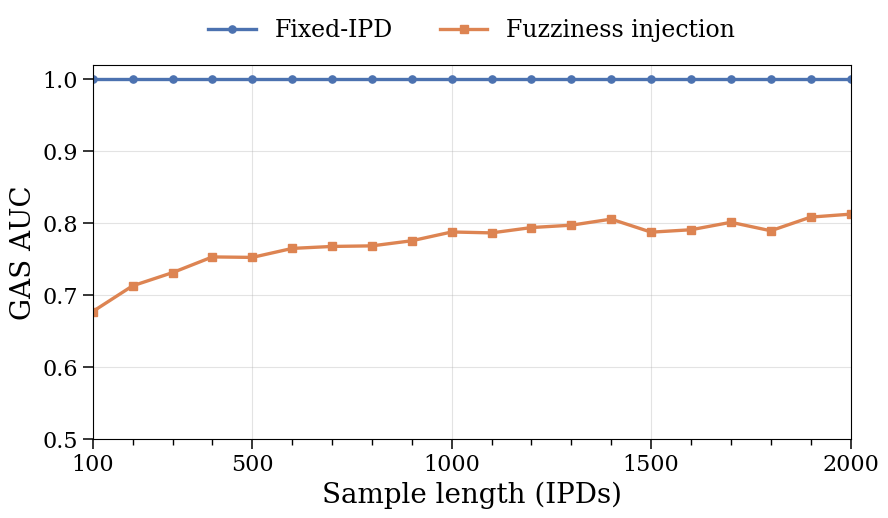
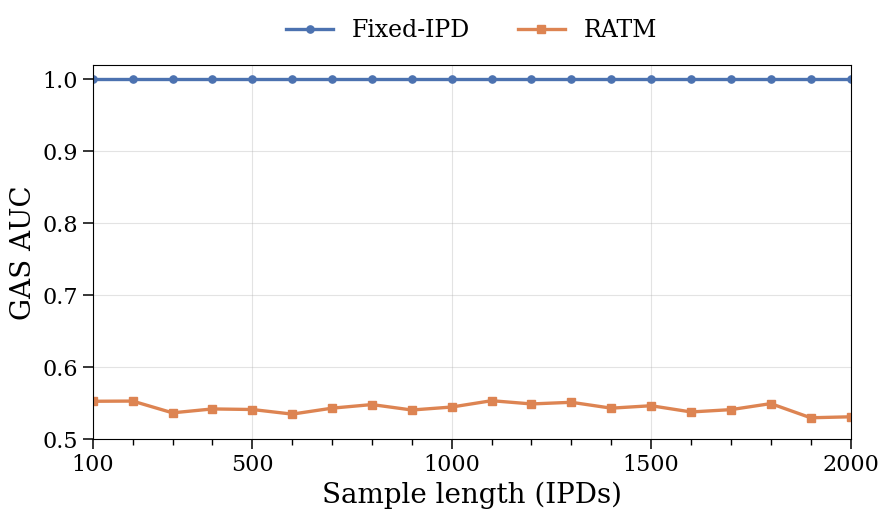

Reproduce these figures in Python, in order.
#!/usr/bin/env python3
import numpy as np
import matplotlib.pyplot as plt
from pathlib import Path


# =========================
# Data
# =========================

sample_lengths = np.arange(100, 2001, 100)

original_auc = np.ones_like(sample_lengths, dtype=float)

fuzzy_auc = np.array([
    0.6766966067864272,
    0.71248,
    0.730808383233533,
    0.75268,
    0.752,
    0.7645180722891567,
    0.7672535211267606,
    0.7680645161290323,
    0.7751818181818182,
    0.7874,
    0.7861111111111111,
    0.7935365853658537,
    0.7968421052631579,
    0.8052857142857143,
    0.7871212121212121,
    0.790483870967742,
    0.8008620689655173,
    0.7890740740740741,
    0.8080769230769231,
    0.8122
])

ratm_auc = np.array([
    0.5518172888015717,
    0.5520866141732284,
    0.5357100591715976,
    0.5411417322834645,
    0.5403465346534654,
    0.5339285714285714,
    0.5422222222222222,
    0.5472222222222223,
    0.5396428571428571,
    0.5438000000000001,
    0.5526086956521739,
    0.5480952380952381,
    0.5503846153846154,
    0.5422222222222222,
    0.5456060606060606,
    0.5369354838709678,
    0.5401724137931034,
    0.5485714285714286,
    0.5288461538461539,
    0.5302
])


# =========================
# Style
# =========================

plt.rcParams.update({
    "font.family": "serif",
    "font.size": 17,
    "axes.labelsize": 20,
    "legend.fontsize": 17,
    "xtick.labelsize": 16,
    "ytick.labelsize": 16,
    "pdf.fonttype": 42,
    "ps.fonttype": 42,
})

BLUE = "#4C72B0"
ORANGE = "#DD8452"


# =========================
# Plot function
# =========================

def plot_gas_auc(method_auc, method_label, output_path):
    # Thesis-sized figure
    fig, ax = plt.subplots(figsize=(9.2, 5.6))

    ax.plot(
        sample_lengths,
        original_auc,
        color=BLUE,
        marker="o",
        markersize=5.2,
        linewidth=2.4,
        label="Fixed-IPD"
    )

    ax.plot(
        sample_lengths,
        method_auc,
        color=ORANGE,
        marker="s",
        markersize=5.2,
        linewidth=2.4,
        label=method_label
    )

    ax.set_xlabel("Sample length (IPDs)")
    ax.set_ylabel("GAS AUC")

    ax.set_xlim(100, 2000)
    ax.set_ylim(0.5, 1.02)

    # Major labels: readable
    ax.set_xticks([100, 500, 1000, 1500, 2000])

    # Minor ticks: shows that measurements are every 100 IPDs
    ax.set_xticks(sample_lengths, minor=True)
    ax.tick_params(axis="x", which="minor", length=4, width=1.0)
    ax.tick_params(axis="x", which="major", length=7, width=1.1)
    ax.tick_params(axis="y", which="major", length=7, width=1.1)

    ax.set_yticks([0.5, 0.6, 0.7, 0.8, 0.9, 1.0])

    ax.grid(True, which="major", linewidth=0.8, alpha=0.35)

    # Legend outside the plot area
    ax.legend(
        loc="upper center",
        bbox_to_anchor=(0.5, 1.18),
        ncol=2,
        frameon=False
    )

    fig.tight_layout()

    output_path = Path(output_path)
    fig.savefig(output_path.with_suffix(".pdf"), bbox_inches="tight", pad_inches=0.04)
    fig.savefig(output_path.with_suffix(".png"), dpi=300, bbox_inches="tight", pad_inches=0.04)
    plt.close(fig)


# =========================
# Save figures
# =========================

out_dir = Path("figures")
out_dir.mkdir(exist_ok=True)

plot_gas_auc(
    fuzzy_auc,
    "Fuzziness injection",
    out_dir / "gas_auc_fuzzy"
)

plot_gas_auc(
    ratm_auc,
    "RATM",
    out_dir / "gas_auc_ratm"
)

print("Saved:")
print("  figures/gas_auc_fuzzy.pdf")
print("  figures/gas_auc_fuzzy.png")
print("  figures/gas_auc_ratm.pdf")
print("  figures/gas_auc_ratm.png")
